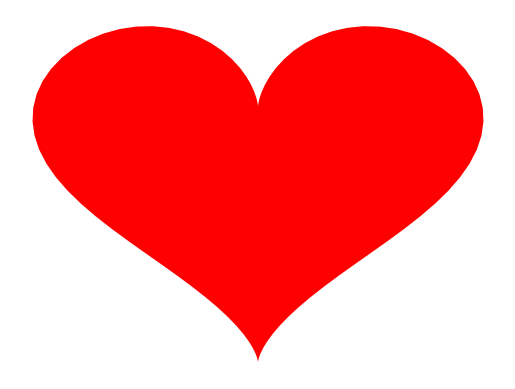

This chart was generated by the following Python code:
import numpy as np
import matplotlib.pyplot as plt
t=np.linspace(0,2*np.pi,100)
x=16*np.sin(t)**3
y=13*np.cos(t)-5*np.cos(2*t)-2*np.cos(3*t)-np.cos(4*t)  
plt.fill(x,y,'red')
plt.axis('off')
plt.show() 
